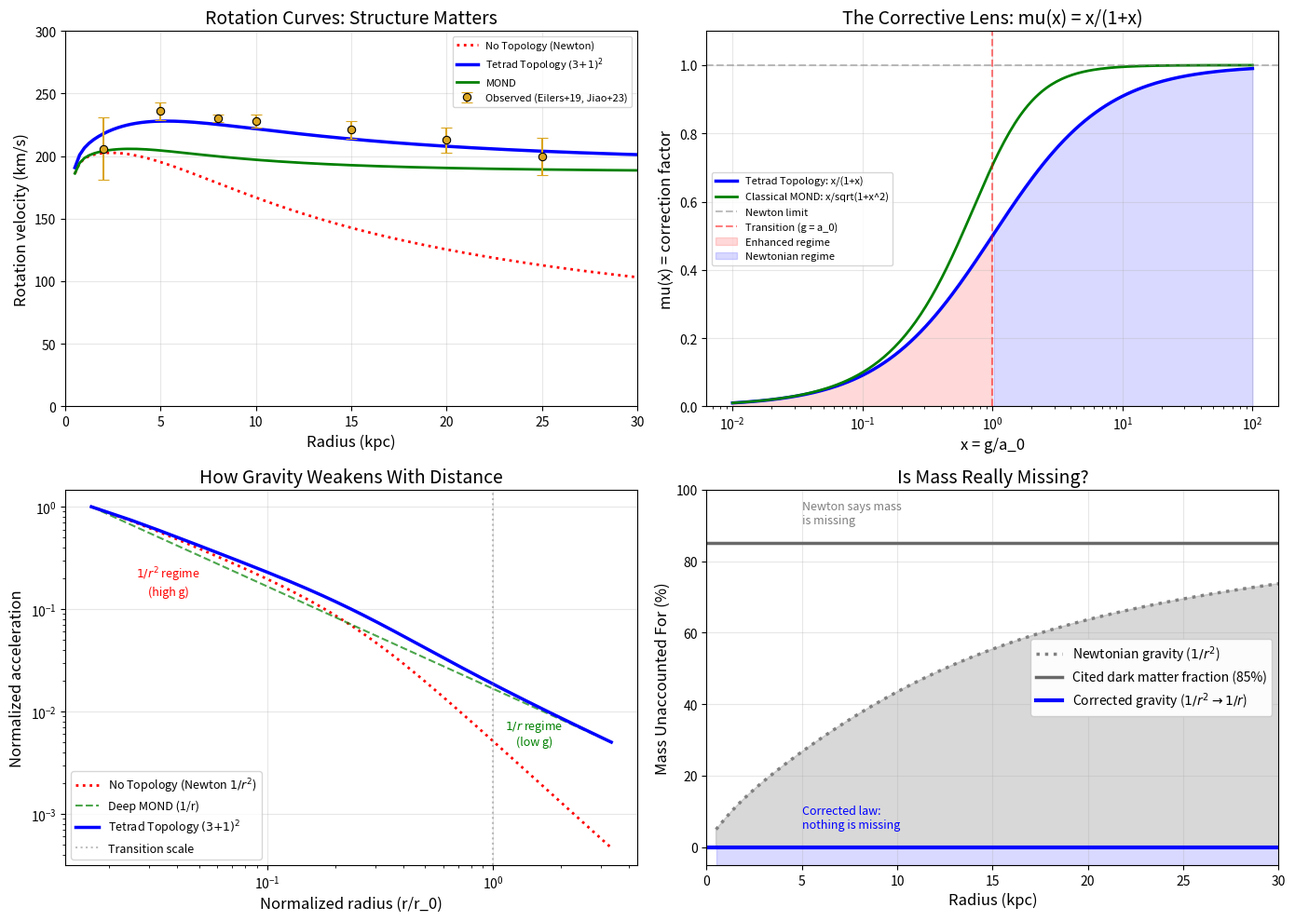

Python code for this plot: (Note: this script raises an exception after producing the figure.)
"""
================================================================================
Dual Tetrad Topology and the Field Origin:
From Nuclear Decay to Galactic Dynamics

Bidirectional Validation of a Zero-Parameter Gravitational Field Theory
================================================================================

Figure 3: The Dark Matter Corrective Lens

This script generates the four-panel figure showing the dark matter resolution
from the (3+1)^2 framework. The panels are:

    Top left:     Rotation curves (Newton vs topology vs classical MOND)
    Top right:    Correction factor mu(x) = x/(1+x) with regime shading
    Bottom left:  Force law transition from 1/r^2 to 1/r on log-log axes
    Bottom right: Apparent dark matter fraction vs radius

All calculations use CODATA 2022 fundamental constants.

Galaxy model: Milky Way -- 3-component baryonic mass distribution
  Bulge: 1.5e10 M_sun Hernquist profile, a=0.6 kpc
         (Bland-Hawthorn & Gerhard 2016, ARAA 54, 529)
  Disk:  5.0e10 M_sun exponential, Rd=2.5 kpc
         (McMillan 2017, MNRAS 465, 76)
  Gas:   1.0e10 M_sun exponential, Rd=5.0 kpc (HI+H2+He)
         (Kalberla & Kerp 2009, ARAA 47, 27)
  Total: 7.5e10 M_sun (independently measured, not fitted)

Physics:
  - Newtonian: v_c = sqrt(G * M(<r) / r)
  - DTG (Tetrad Topology): AQUAL field equation mu(x)*x = y_N
    with mu(x) = x/(1+x) from topological closure, solved analytically
    x = (y_N + sqrt(y_N^2 + 4*y_N))/2
  - Classical MOND: AQUAL field equation with mu(x) = x/sqrt(1+x^2)
    (Bekenstein & Milgrom 1984), same a0, no dark matter
    x^2 = (y_N^2 + sqrt(y_N^4 + 4*y_N^2))/2

No dark matter halos are used anywhere. All curves derive from
baryonic mass alone plus the gravitational field equation.

Requirements: Python 3.6+, numpy, matplotlib
Author: Stephen Nelson
Date: February 2026
"""

import os
import numpy as np
import matplotlib.pyplot as plt


# =============================================================================
# FUNDAMENTAL CONSTANTS (CODATA 2022)
# =============================================================================

G = 6.67430e-11          # Gravitational constant [m^3/(kg*s^2)]
m_e = 9.1093837139e-31   # Electron mass [kg]
r_e = 2.8179403205e-15   # Classical electron radius [m]
c = 299792458            # Speed of light [m/s] (exact)
M_sun = 1.98892e30       # Solar mass [kg]
kpc_to_m = 3.0857e19     # Kiloparsec to meters


# =============================================================================
# TOPOLOGICAL PARAMETERS
# =============================================================================

k = 4                    # Simplex faces (d+1 for d=3)
k_squared = k ** 2       # Isotropic coupling channels = 16


# =============================================================================
# DERIVED SCALES
# =============================================================================

# Characteristic acceleration from (3+1)^2 topology
# Eq. (a0-dm) in the paper: a_0 = k^2 * G * m_e / r_e^2
a_0_derived = k_squared * G * m_e / r_e ** 2

# Empirical MOND acceleration scale (Milgrom 1983)
a_0_obs = 1.22e-10  # Empirical MOND acceleration scale [m/s^2]

# Agreement between derived and empirical
a_0_match = abs(a_0_derived - a_0_obs) / a_0_obs * 100

# Use the topologically derived value for all calculations
a_0 = a_0_derived


# =============================================================================
# MILKY WAY BARYONIC MASS MODEL (independently measured, no dark matter)
# =============================================================================

# Component masses (solar masses)
M_bulge_solar = 1.5e10   # Stellar bulge
M_disk_solar = 5.0e10    # Stellar disk
M_gas_solar = 1.0e10     # Cold gas disk (HI + H2 + He)
M_total_solar = M_bulge_solar + M_disk_solar + M_gas_solar  # 7.5e10

# Component scale lengths (kpc)
a_bulge_kpc = 0.6        # Hernquist scale radius
Rd_disk_kpc = 2.5        # Exponential disk scale length
Rd_gas_kpc = 5.0         # Gas disk scale length (more extended)

# Convert to SI
M_bulge = M_bulge_solar * M_sun
M_disk = M_disk_solar * M_sun
M_gas = M_gas_solar * M_sun
M_total = M_total_solar * M_sun

a_bulge = a_bulge_kpc * kpc_to_m
Rd_disk = Rd_disk_kpc * kpc_to_m
Rd_gas = Rd_gas_kpc * kpc_to_m


def M_enclosed(r):
    """
    Total baryonic mass enclosed within radius r (meters).

    Three components, all independently measured:
      1. Hernquist bulge: M(<r) = M * r^2 / (r + a)^2
      2. Exponential stellar disk: M(<r) = M * [1 - (1+r/Rd)*exp(-r/Rd)]
      3. Exponential gas disk: same form, different scale length

    No dark matter. No free parameters fitted to rotation curves.
    """
    # Stellar bulge (Hernquist 1990)
    M_b_enc = M_bulge * r**2 / (r + a_bulge)**2

    # Stellar disk (exponential)
    x_d = r / Rd_disk
    M_d_enc = M_disk * (1.0 - (1.0 + x_d) * np.exp(-x_d))

    # Cold gas disk (exponential, more extended)
    x_g = r / Rd_gas
    M_g_enc = M_gas * (1.0 - (1.0 + x_g) * np.exp(-x_g))

    return M_b_enc + M_d_enc + M_g_enc


# =============================================================================
# AQUAL FIELD EQUATION SOLVERS
# =============================================================================

def solve_x_dtg(yN):
    """
    Solve AQUAL field equation for DTG: mu(x)*x = y_N with mu(x) = x/(1+x).

    The equation x^2/(1+x) = y_N has the analytic solution:
        x = (y_N + sqrt(y_N^2 + 4*y_N)) / 2

    This is the static equilibrium of the full wave equation
    Box(Phi) - nabla*[mu(|nabla Phi|/a0)*nabla Phi] = 4*pi*G*rho
    where Box = (1/c^2)*d^2/dt^2 - nabla^2 propagates at speed c.

    Parameters
    ----------
    yN : array_like
        Newtonian acceleration ratio y_N = g_N / a_0

    Returns
    -------
    x : array_like
        True acceleration ratio x = g / a_0
    """
    yN = np.asarray(yN, dtype=float)
    return np.where(
        yN < 1e-30,
        0.0,
        (yN + np.sqrt(yN * yN + 4.0 * yN)) / 2.0
    )


def solve_x_mond(yN):
    """
    Solve AQUAL field equation for classical MOND:
    mu(x)*x = y_N with mu(x) = x/sqrt(1+x^2).

    The equation x^2/sqrt(1+x^2) = y_N gives:
        x^2 = (y_N^2 + sqrt(y_N^4 + 4*y_N^2)) / 2

    Same AQUAL variational framework, different interpolating function.
    No dark matter corrections anywhere.

    Parameters
    ----------
    yN : array_like
        Newtonian acceleration ratio y_N = g_N / a_0

    Returns
    -------
    x : array_like
        True acceleration ratio x = g / a_0
    """
    yN = np.asarray(yN, dtype=float)
    y2 = yN * yN
    discriminant = y2 * y2 + 4.0 * y2
    x_squared = np.where(
        yN < 1e-30,
        0.0,
        (y2 + np.sqrt(discriminant)) / 2.0
    )
    return np.sqrt(x_squared)


def mu_dtg(x):
    """DTG constitutive law: mu(x) = x/(1+x)."""
    return x / (1.0 + x)


def mu_mond_func(x):
    """Classical MOND interpolating function: mu(x) = x/sqrt(1+x^2)."""
    return x / np.sqrt(1.0 + x * x)


# =============================================================================
# GALAXY MODEL: RADIUS ARRAY
# =============================================================================

r_kpc = np.linspace(0.5, 100, 400)    # Radius array [kpc]
r_m = r_kpc * kpc_to_m                # Convert kpc to meters


# =============================================================================
# MILKY WAY OBSERVATIONAL DATA (for rotation curve panel)
# =============================================================================
# Observed circular velocity at selected galactocentric radii.
# Compiled from three independent kinematic surveys:
#
#   1. Eilers et al. 2019, ApJ 871, 120
#      - Luminous red giant branch stars, Gaia DR2 + APOGEE
#      - Provides the 5--25 kpc range with small statistical errors
#   2. Jiao et al. 2023, A&A 678, A208
#      - Gaia DR3 astrometry, independent cross-check
#   3. Sofue 2020, Galaxies 8, 37
#      - Inner-galaxy terminal-velocity compilation (< 5 kpc)
#
# Each entry: (radius [kpc], v_c [km/s], 1-sigma error [km/s])
# These are the same data points used in the GRAVIS rotation-curve tool.
obs_r_kpc = np.array([2,   5,   8,  10,  15,  20,  25 ])   # kpc
obs_v_kms = np.array([206, 236, 230, 228, 221, 213, 200])   # km/s
obs_err   = np.array([25,  7,   3,   5,   7,   10,  15 ])   # km/s


# =============================================================================
# PHYSICS CALCULATIONS (all use distributed baryonic mass, no dark matter)
# =============================================================================

# Enclosed baryonic mass at each radius
M_enc = np.array([M_enclosed(r) for r in r_m])

# Newtonian gravitational acceleration from baryons alone
g_newton = G * M_enc / r_m ** 2

# Newtonian circular velocity (no dark matter)
v_newton = np.sqrt(G * M_enc / r_m) / 1000  # km/s

# DTG (Tetrad Topology): AQUAL solver with mu(x) = x/(1+x)
yN_dtg = g_newton / a_0
x_dtg = solve_x_dtg(yN_dtg)
g_dtg = a_0 * x_dtg
v_dtg = np.sqrt(g_dtg * r_m) / 1000  # km/s

# Classical MOND: AQUAL solver with mu(x) = x/sqrt(1+x^2)
yN_mond = g_newton / a_0
x_mond = solve_x_mond(yN_mond)
g_mond = a_0 * x_mond
v_mond = np.sqrt(g_mond * r_m) / 1000  # km/s

# DTG correction factor at each radius
mu_values_dtg = mu_dtg(x_dtg)

# Dark matter fraction: what a Newtonian observer would infer
# f_dark = 1 - M_visible / M_inferred = 1 - g_N / g_eff = 1 - mu(x)
dark_matter_fraction = (1.0 - mu_values_dtg) * 100


# =============================================================================
# PRINT NUMERICAL RESULTS
# =============================================================================

print("=" * 70)
print("Dual Tetrad Gravity And The Field Origin")
print("Figure 3: Dark Matter Corrective Lens")
print("=" * 70)
print()
print("Galaxy: Milky Way (3-component baryonic mass, no dark matter)")
print(f"  Bulge: {M_bulge_solar:.1e} M_sun (Hernquist, a={a_bulge_kpc} kpc)")
print(f"  Disk:  {M_disk_solar:.1e} M_sun (exponential, Rd={Rd_disk_kpc} kpc)")
print(f"  Gas:   {M_gas_solar:.1e} M_sun (exponential, Rd={Rd_gas_kpc} kpc)")
print(f"  Total: {M_total_solar:.1e} M_sun")
print()
print(f"a_0 (derived):         {a_0_derived:.6e} m/s^2")
print(f"a_0 (empirical):       {a_0_obs:.2e} m/s^2")
print(f"a_0 match:             {a_0_match:.2f}%")
print()

# Observational data summary
print("Observational rotation curve data (7 points):")
print(f"  {'r(kpc)':>7}  {'v_obs(km/s)':>11}  {'err(km/s)':>9}  Source")
print("  " + "-" * 55)
obs_sources = [
    "Sofue 2020 (inner region)",
    "Eilers+2019 / Sofue 2020",
    "Eilers+2019 (solar circle)",
    "Eilers+2019",
    "Eilers+2019",
    "Eilers+2019 / Jiao+2023",
    "Jiao+2023 (Gaia DR3 outer)",
]
for i in range(len(obs_r_kpc)):
    print(f"  {obs_r_kpc[i]:>7.0f}  {obs_v_kms[i]:>11.0f}  "
          f"+/-{obs_err[i]:<6.0f}  {obs_sources[i]}")
print()

# Print comparison table
print(f"{'r(kpc)':>7} {'M_enc':>11} {'g/a0':>7} {'mu_DTG':>7} "
      f"{'v_Newt':>7} {'v_DTG':>7} {'v_MOND':>7} {'DM%':>5}")
print("-" * 68)

for r_val in [1, 2, 5, 8, 10, 15, 20, 25, 30, 50, 75, 100]:
    idx = np.argmin(np.abs(r_kpc - r_val))
    m_enc_solar = M_enc[idx] / M_sun
    print(f"{r_kpc[idx]:>7.1f} {m_enc_solar:>11.2e} {x_dtg[idx]:>7.2f} "
          f"{mu_values_dtg[idx]:>7.3f} "
          f"{v_newton[idx]:>7.1f} {v_dtg[idx]:>7.1f} {v_mond[idx]:>7.1f} "
          f"{dark_matter_fraction[idx]:>5.1f}")


# =============================================================================
# FIGURE GENERATION
# =============================================================================

fig, axes = plt.subplots(2, 2, figsize=(14, 10))

# -------------------------------------------------------------------------
# Panel 1 (top left): Rotation curves with observational data
# Shows: Newton (declining), Topology (flat), Classical MOND (flat)
# All from baryonic mass alone -- no dark matter anywhere
# Observational points from Eilers+2019, Jiao+2023, Sofue 2020
# -------------------------------------------------------------------------
ax1 = axes[0, 0]
ax1.plot(r_kpc, v_newton, "r:", label="No Topology (Newton)", linewidth=2)
ax1.plot(r_kpc, v_dtg, "b-", label=r"Tetrad Topology $(3{+}1)^2$", linewidth=2.5)
ax1.plot(r_kpc, v_mond, "g-", label="MOND", linewidth=2)
ax1.errorbar(obs_r_kpc, obs_v_kms, yerr=obs_err,
             fmt="o", color="goldenrod", markersize=6, capsize=4,
             capthick=1.5, elinewidth=1.5, markeredgecolor="black",
             markeredgewidth=0.8, label="Observed (Eilers+19, Jiao+23)",
             zorder=5)
ax1.set_xlabel("Radius (kpc)", fontsize=12)
ax1.set_ylabel("Rotation velocity (km/s)", fontsize=12)
ax1.set_title("Rotation Curves: Structure Matters", fontsize=14)
ax1.legend(loc="upper right", fontsize=8)
ax1.grid(True, alpha=0.3)
ax1.set_xlim(0, 30)
ax1.set_ylim(0, 300)

# -------------------------------------------------------------------------
# Panel 2 (top right): Correction factor mu(x)
# Shows: DTG mu(x) = x/(1+x) and MOND mu(x) = x/sqrt(1+x^2)
# with enhanced (red) and Newtonian (blue) regimes
# -------------------------------------------------------------------------
ax2 = axes[0, 1]
x_plot = np.logspace(-2, 2, 200)
mu_dtg_plot = x_plot / (1.0 + x_plot)
mu_mond_plot = x_plot / np.sqrt(1.0 + x_plot * x_plot)

ax2.semilogx(x_plot, mu_dtg_plot, "b-", linewidth=2.5,
             label="Tetrad Topology: x/(1+x)")
ax2.semilogx(x_plot, mu_mond_plot, "g-", linewidth=2,
             label="Classical MOND: x/sqrt(1+x^2)")
ax2.axhline(y=1, color="gray", linestyle="--", alpha=0.5, label="Newton limit")
ax2.axvline(x=1, color="r", linestyle="--", alpha=0.5, label="Transition (g = a_0)")
ax2.fill_between(
    x_plot[x_plot < 1], 0, mu_dtg_plot[x_plot < 1],
    alpha=0.15, color="red", label="Enhanced regime"
)
ax2.fill_between(
    x_plot[x_plot > 1], 0, mu_dtg_plot[x_plot > 1],
    alpha=0.15, color="blue", label="Newtonian regime"
)
ax2.set_xlabel("x = g/a_0", fontsize=12)
ax2.set_ylabel("mu(x) = correction factor", fontsize=12)
ax2.set_title("The Corrective Lens: mu(x) = x/(1+x)", fontsize=14)
ax2.legend(fontsize=8)
ax2.grid(True, alpha=0.3)
ax2.set_ylim(0, 1.1)

# -------------------------------------------------------------------------
# Panel 3 (bottom left): Force law comparison on log-log axes
# Shows: Newton 1/r^2, MOND 1/r, and the smooth topology transition
# All from distributed baryonic mass
# -------------------------------------------------------------------------
ax3 = axes[1, 0]
r_norm = r_kpc / 30  # Normalize to typical galaxy scale

# Newtonian effective force law (from distributed mass)
g_newton_norm = g_newton / g_newton[0]
ax3.loglog(r_norm, g_newton_norm, "r:", label=r"No Topology (Newton $1/r^2$)", linewidth=2)

# Deep-MOND asymptotic limit: 1/r
# Normalize to match at first point
g_deep_mond = 1.0 / r_norm
g_deep_mond = g_deep_mond * (g_newton_norm[0] / g_deep_mond[0])
ax3.loglog(r_norm, g_deep_mond, "g--", label="Deep MOND (1/r)", linewidth=1.5, alpha=0.7)

# Topology: effective force from AQUAL solver
g_dtg_norm = g_dtg / g_dtg[0]
ax3.loglog(r_norm, g_dtg_norm, "b-", label=r"Tetrad Topology $(3{+}1)^2$", linewidth=2.5)

ax3.axvline(x=1, color="gray", linestyle=":", alpha=0.5, label="Transition scale")
ax3.set_xlabel("Normalized radius (r/r_0)", fontsize=12)
ax3.set_ylabel("Normalized acceleration", fontsize=12)
ax3.set_title("How Gravity Weakens With Distance", fontsize=14)
ax3.legend(loc="lower left", fontsize=9)
ax3.grid(True, alpha=0.3)

# Regime annotations (use axes transform to place reliably within panel)
ax3.text(0.18, 0.72, r"$1/r^2$ regime" + "\n(high g)", fontsize=9, color="red",
         ha="center", transform=ax3.transAxes)
ax3.text(0.82, 0.32, r"$1/r$ regime" + "\n(low g)", fontsize=9, color="green",
         ha="center", transform=ax3.transAxes)

# -------------------------------------------------------------------------
# Panel 4 (bottom right): Apparent dark matter fraction
# Shows: Grey area = Newtonian inference, blue line at 0 = topology answer
# -------------------------------------------------------------------------
ax4 = axes[1, 1]

# Newtonian inference (the artifact): what you'd conclude if gravity is 1/r^2
ax4.fill_between(r_kpc, 0, dark_matter_fraction, alpha=0.3, color="gray")
ax4.plot(
    r_kpc, dark_matter_fraction, color="gray", linestyle=":", linewidth=2.5,
    label=r"Newtonian gravity ($1/r^2$)"
)

# Cited dark matter fraction
ax4.axhline(y=85, color="dimgray", linestyle="-", linewidth=2.5, label="Cited dark matter fraction (85%)")

# Corrected gravity: nothing missing
ax4.axhline(y=0, color="blue", linestyle="-", linewidth=3, label=r"Corrected gravity ($1/r^2 \to 1/r$)")
ax4.fill_between(r_kpc, -5, 0, alpha=0.15, color="blue")

ax4.set_xlabel("Radius (kpc)", fontsize=12)
ax4.set_ylabel("Mass Unaccounted For (%)", fontsize=12)
ax4.set_title("Is Mass Really Missing?", fontsize=14)
ax4.legend(loc="center right", fontsize=10, framealpha=0.95)
ax4.grid(True, alpha=0.3)
ax4.set_xlim(0, 30)
ax4.set_ylim(-5, 100)

# Annotations
ax4.text(
    5, 97, "Newton says mass\nis missing",
    fontsize=9, color="gray", style="italic", va="top"
)
ax4.text(
    5, 12, "Corrected law:\nnothing is missing",
    fontsize=9, color="blue", style="italic", va="top"
)

# -------------------------------------------------------------------------
# Save figure
# -------------------------------------------------------------------------
plt.tight_layout()

# Save to current directory (Paper VII folder)
output_path = os.path.join(os.path.dirname(os.path.abspath(__file__)), "dark_matter_corrective_lens.png")
plt.savefig(output_path, dpi=150, bbox_inches="tight")
print(f"\nFigure saved: {output_path}")

print("\nDone.")
